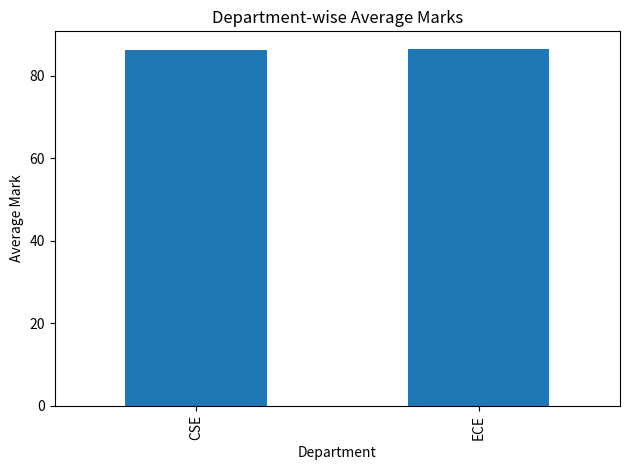
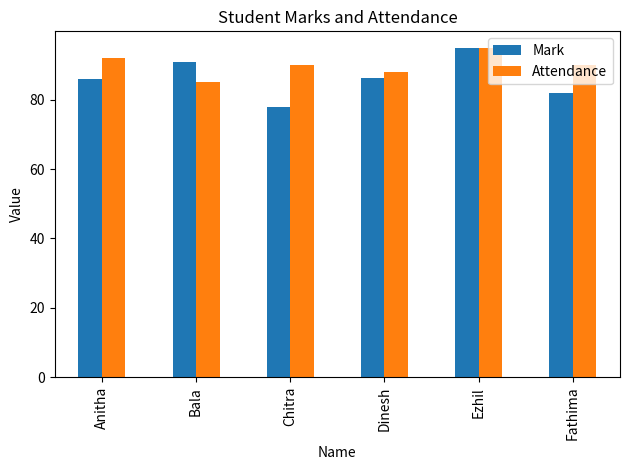

Source code (Python) for these figures, in order:
# Experiment 8: Data Cleaning, EDA and Visualization Using Pandas and Matplotlib
# Supplementary implementation based on the Experiment 8 title in the manual index.
import pandas as pd
import matplotlib.pyplot as plt

data = {
    "Name": ["Anitha", "Bala", "Chitra", "Dinesh", "Ezhil", "Fathima"],
    "Department": ["CSE", "CSE", "ECE", "CSE", "ECE", "CSE"],
    "Attendance": [92, 85, None, 88, 95, 90],
    "Mark": [86, 91, 78, None, 95, 82],
}
df = pd.DataFrame(data)

print("--- Missing Values ---")
print(df.isnull().sum())
for column in ["Attendance", "Mark"]:
    df[column] = df[column].fillna(df[column].mean())
df = df.drop_duplicates()

print("\\n--- Cleaned Data ---")
print(df)
print("\\n--- Summary ---")
print(df.describe())

department_average = df.groupby("Department")["Mark"].mean()
department_average.plot(kind="bar", title="Department-wise Average Marks",
                        xlabel="Department", ylabel="Average Mark")
plt.tight_layout()
plt.savefig("experiment08_department_average.png")
plt.show()

df.plot(x="Name", y=["Mark", "Attendance"], kind="bar",
        title="Student Marks and Attendance")
plt.ylabel("Value")
plt.tight_layout()
plt.savefig("experiment08_student_comparison.png")
plt.show()
